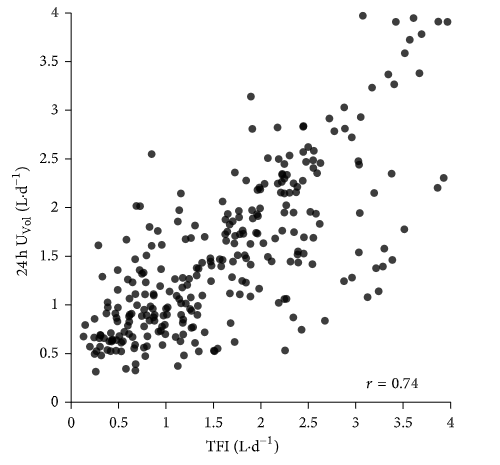

The table this chart was drawn from, first rows:
TFI, Urine_24
0.1274, 0.6784
0.1571, 0.796
0.2447, 0.6714
0.321, 0.4827
0.2592, 0.3179
0.2527, 0.8561
0.2908, 1.613
0.3329, 1.291
0.4227, 0.717
0.1991, 0.5714
0.3732, 0.9096
0.2511, 0.4919
0.5387, 0.5275
0.49, 1.355
0.4907, 1.157
0.4916, 0.8247
0.5003, 0.9807
0.5841, 0.3513
0.5855, 1.671
0.6778, 0.3986
0.5976, 1.262
0.6118, 0.7797
0.6172, 1.065
0.6777, 1.116
0.6752, 1.476
0.6818, 2.015
0.6748, 0.3275
0.7717, 0.568
0.7234, 1.354
0.7825, 1.116
0.694, 1.003
0.7687, 0.9523
0.7833, 1.233
0.8051, 0.6832
0.7978, 1.504
0.7959, 0.4878
0.8215, 1.8
0.8031, 0.5778
0.8486, 2.549
0.8724, 1.108
0.856, 0.9653
0.9595, 1.618
0.9274, 0.7268
0.9125, 1.762
0.9385, 1.193
0.9538, 1.369
0.9646, 0.5918
0.8341, 0.9981
1.103, 0.6785
1.038, 1.144
1.269, 0.7741
1.091, 1.269
1.121, 1.856
1.125, 0.3776
1.154, 2.146
1.134, 1.974
1.187, 0.7027
1.112, 1.096
1.175, 0.8132
1.191, 0.4936
... 225 more rows
